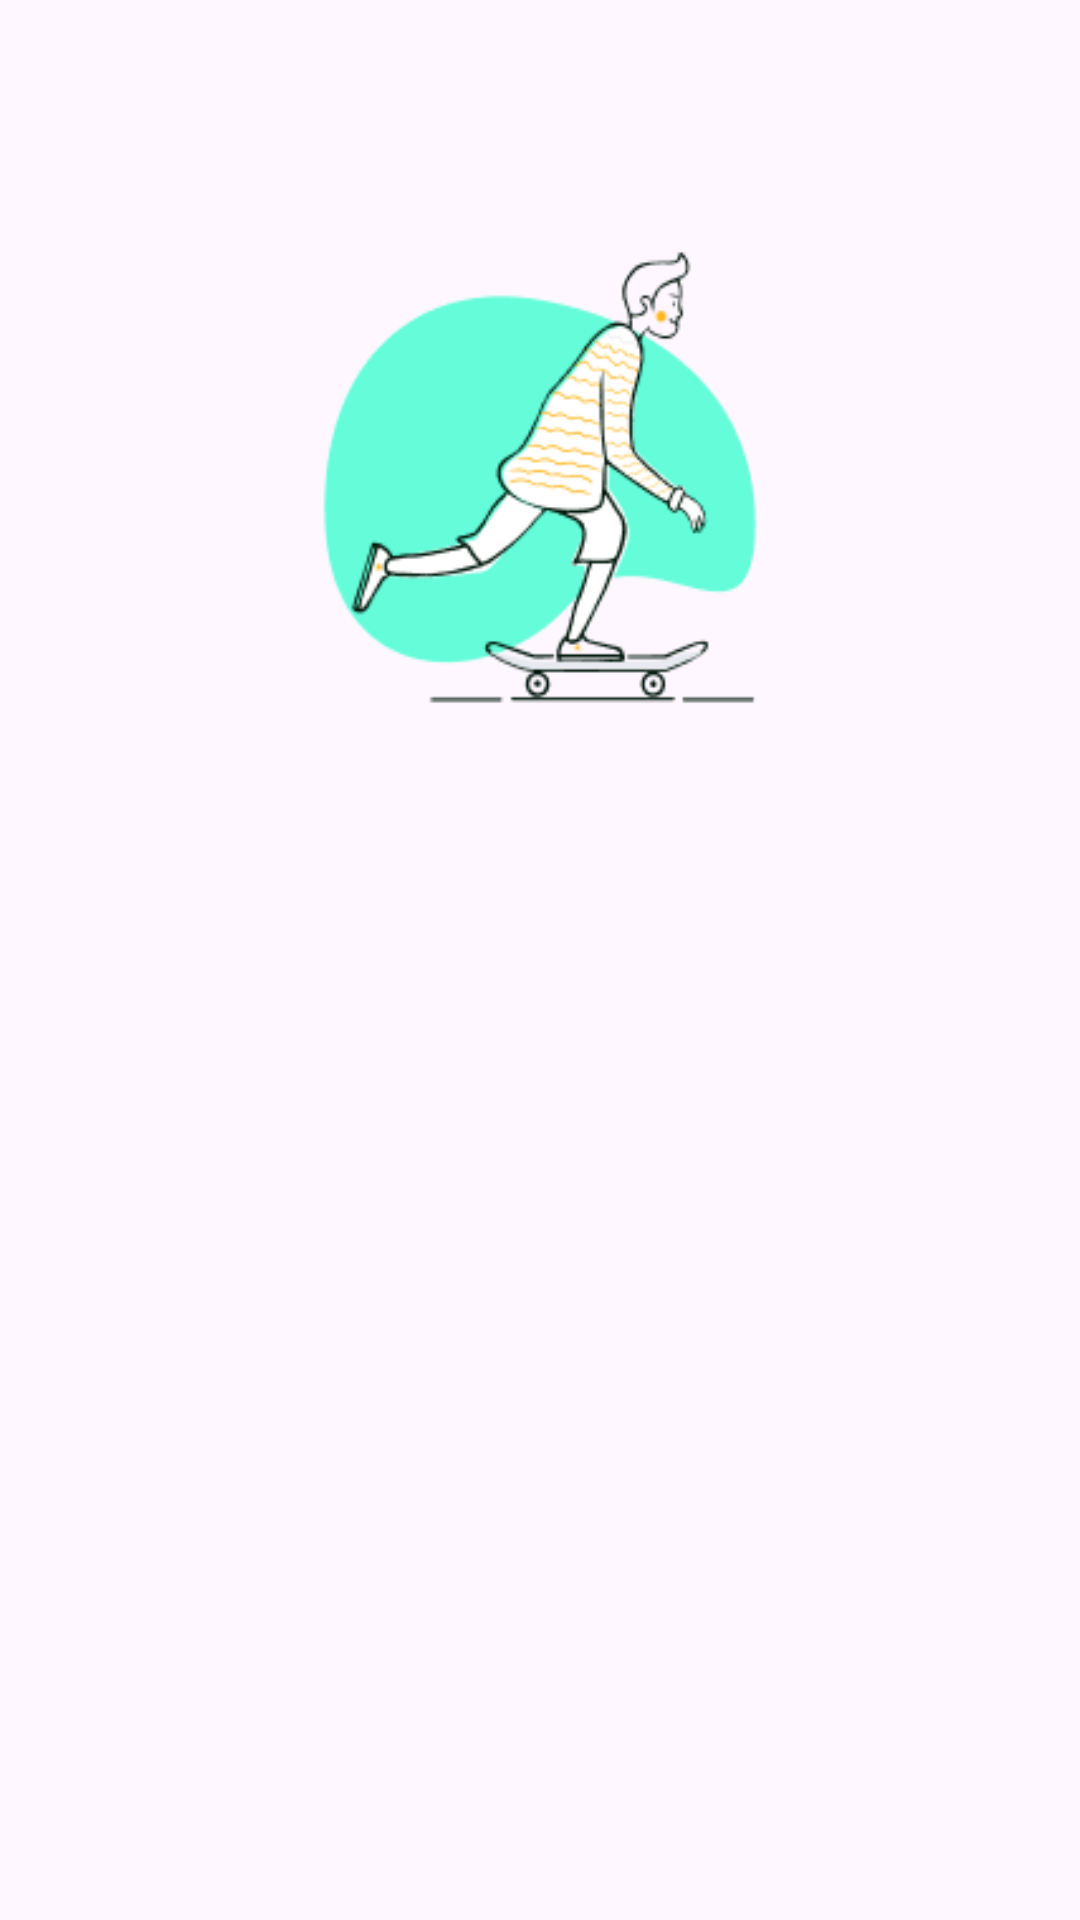

Here is an Android app screen rendered from its layout file. Give the layout XML and the strings, colors and styles it references.
<!-- AndroidManifest.xml: application theme Theme.InternalDiseaseDetectionApp -->
<!-- res/layout/activity_login.xml -->
<?xml version="1.0" encoding="utf-8"?>
<androidx.constraintlayout.widget.ConstraintLayout xmlns:android="http://schemas.android.com/apk/res/android"
    xmlns:app="http://schemas.android.com/apk/res-auto"
    xmlns:tools="http://schemas.android.com/tools"
    android:layout_width="match_parent"
    android:layout_height="match_parent"
    tools:context=".view.login.LoginActivity">

    <ImageView
        android:id="@+id/imageView"
        android:layout_width="0dp"
        android:layout_height="0dp"
        android:layout_marginStart="32dp"
        android:layout_marginEnd="32dp"
        app:layout_constraintBottom_toTopOf="@+id/guidelineHorizontal"
        app:layout_constraintEnd_toEndOf="parent"
        app:layout_constraintStart_toStartOf="parent"
        app:layout_constraintTop_toTopOf="@+id/guidelineHorizontal2"
        app:srcCompat="@drawable/image_login" />

    <TextView
        android:id="@+id/titleTextView"
        android:layout_width="0dp"
        android:layout_height="wrap_content"
        android:layout_marginStart="32dp"
        android:layout_marginTop="16dp"
        android:layout_marginEnd="32dp"
        android:alpha="0"
        android:text="@string/title_login_page"
        android:textColor="@color/black"
        android:textSize="20sp"
        android:textStyle="bold"
        app:layout_constraintEnd_toEndOf="parent"
        app:layout_constraintHorizontal_bias="0.0"
        app:layout_constraintStart_toStartOf="parent"
        app:layout_constraintTop_toTopOf="@+id/guidelineHorizontal"
        tools:alpha="100" />

    <TextView
        android:id="@+id/messageTextView"
        android:layout_width="0dp"
        android:layout_height="wrap_content"
        android:layout_marginStart="32dp"
        android:layout_marginEnd="32dp"
        android:layout_marginTop="5dp"
        android:alpha="0"
        android:text="@string/message_login_page"
        android:textColor="@color/black"
        android:textSize="16sp"
        app:layout_constraintEnd_toEndOf="parent"
        app:layout_constraintHorizontal_bias="1.0"
        app:layout_constraintStart_toStartOf="parent"
        app:layout_constraintTop_toBottomOf="@+id/titleTextView"
        tools:alpha="100" />

    <TextView
        android:id="@+id/emailTextView"
        android:layout_width="wrap_content"
        android:layout_height="wrap_content"
        android:layout_marginStart="32dp"
        android:layout_marginTop="24dp"
        android:alpha="0"
        android:text="@string/email"
        android:textColor="@color/black"
        app:layout_constraintStart_toStartOf="parent"
        app:layout_constraintTop_toBottomOf="@+id/messageTextView"
        tools:alpha="100" />

    <com.google.android.material.textfield.TextInputLayout
        android:id="@+id/emailEditTextLayout"
        style="@style/Widget.MaterialComponents.TextInputLayout.OutlinedBox"
        android:layout_width="0dp"
        android:layout_height="wrap_content"
        android:layout_marginStart="32dp"
        android:layout_marginEnd="32dp"
        android:alpha="0"
        app:layout_constraintEnd_toEndOf="parent"
        app:layout_constraintStart_toStartOf="parent"
        app:layout_constraintTop_toBottomOf="@+id/emailTextView"
        app:startIconDrawable="@drawable/ic_baseline_email_24"
        tools:alpha="100"
        app:helperTextEnabled="true"
        app:errorEnabled="true">

        <com.insight.internaldiseasedetectionapp.view.custom.EmailEditText
            android:id="@+id/emailEditText"
            android:layout_width="match_parent"
            android:layout_height="wrap_content"
            android:ems="10"
            android:inputType="textEmailAddress"
            tools:ignore="SpeakableTextPresentCheck" />
    </com.google.android.material.textfield.TextInputLayout>

    <TextView
        android:id="@+id/passwordTextView"
        android:layout_width="wrap_content"
        android:layout_height="wrap_content"
        android:layout_marginStart="32dp"
        android:layout_marginTop="8dp"
        android:alpha="0"
        android:text="@string/password"
        android:textColor="@color/black"
        app:layout_constraintStart_toStartOf="parent"
        app:layout_constraintTop_toBottomOf="@+id/emailEditTextLayout"
        tools:alpha="100" />

    <com.google.android.material.textfield.TextInputLayout
        android:id="@+id/passwordEditTextLayout"
        style="@style/Widget.MaterialComponents.TextInputLayout.OutlinedBox"
        android:layout_width="0dp"
        android:layout_height="wrap_content"
        android:layout_marginStart="32dp"
        android:layout_marginEnd="32dp"
        android:alpha="0"
        app:endIconMode="password_toggle"
        app:layout_constraintEnd_toEndOf="parent"
        app:layout_constraintStart_toStartOf="parent"
        app:layout_constraintTop_toBottomOf="@+id/passwordTextView"
        app:startIconDrawable="@drawable/ic_baseline_lock_24"
        tools:alpha="100"
        app:helperTextEnabled="true"
        app:errorEnabled="true">

        <com.insight.internaldiseasedetectionapp.view.custom.PasswordEditText
            android:id="@+id/passwordEditText"
            android:layout_width="match_parent"
            android:layout_height="wrap_content"
            android:ems="10"
            android:inputType="textPassword"
            tools:ignore="SpeakableTextPresentCheck" />
    </com.google.android.material.textfield.TextInputLayout>

    <Button
        android:id="@+id/loginButton"
        android:layout_width="0dp"
        android:layout_height="64dp"
        android:layout_marginStart="32dp"
        android:layout_marginTop="28dp"
        android:layout_marginEnd="32dp"
        android:alpha="0"
        android:backgroundTint="@drawable/btn_color"
        android:text="@string/login"
        android:textColor="@color/black"
        app:layout_constraintEnd_toEndOf="parent"
        app:layout_constraintStart_toStartOf="parent"
        app:layout_constraintTop_toBottomOf="@+id/passwordEditTextLayout"
        tools:alpha="100" />

    <androidx.constraintlayout.widget.Guideline
        android:id="@+id/guidelineHorizontal"
        android:layout_width="wrap_content"
        android:layout_height="64dp"
        android:orientation="horizontal"
        app:layout_constraintEnd_toEndOf="parent"
        app:layout_constraintGuide_percent="0.4"
        app:layout_constraintStart_toStartOf="parent" />

    <androidx.constraintlayout.widget.Guideline
        android:id="@+id/guidelineHorizontal2"
        android:layout_width="wrap_content"
        android:layout_height="64dp"
        android:orientation="horizontal"
        app:layout_constraintEnd_toEndOf="parent"
        app:layout_constraintGuide_percent="0.1"
        app:layout_constraintStart_toStartOf="parent" />

</androidx.constraintlayout.widget.ConstraintLayout>
<!-- resources referenced by this layout -->
<resources>
  <color name="black">#FF000000</color>
  <!-- drawable btn_color (drawable) -->
  <?xml version="1.0" encoding="utf-8"?>
  <selector xmlns:android="http://schemas.android.com/apk/res/android">
      <item android:state_enabled="false" android:color="@color/blue_100"/>
      <item android:state_enabled="true" android:color="@color/blue_500"/>
  </selector>
  <!-- drawable image_login: png bitmap (drawable, 14112 bytes) -->
  <string name="email">Email</string>
  <string name="login">Login</string>
  <string name="message_login_page">Please enter your data first!</string>
  <string name="password">Password</string>
  <string name="title_login_page">Ready to unlock a super tool for your health?</string>
  <style name="Theme.InternalDiseaseDetectionApp" parent="Base.Theme.InternalDiseaseDetectionApp" />
  <color name="blue_100">#C7FEF1</color>
  <color name="blue_500">#64FCD9</color>
  <style name="Base.Theme.InternalDiseaseDetectionApp" parent="Theme.Material3.Light.NoActionBar">
          
          
          <item name="android:statusBarColor">@color/blue_600</item>
      </style>
  <color name="blue_600">#54D4B6</color>
</resources>
